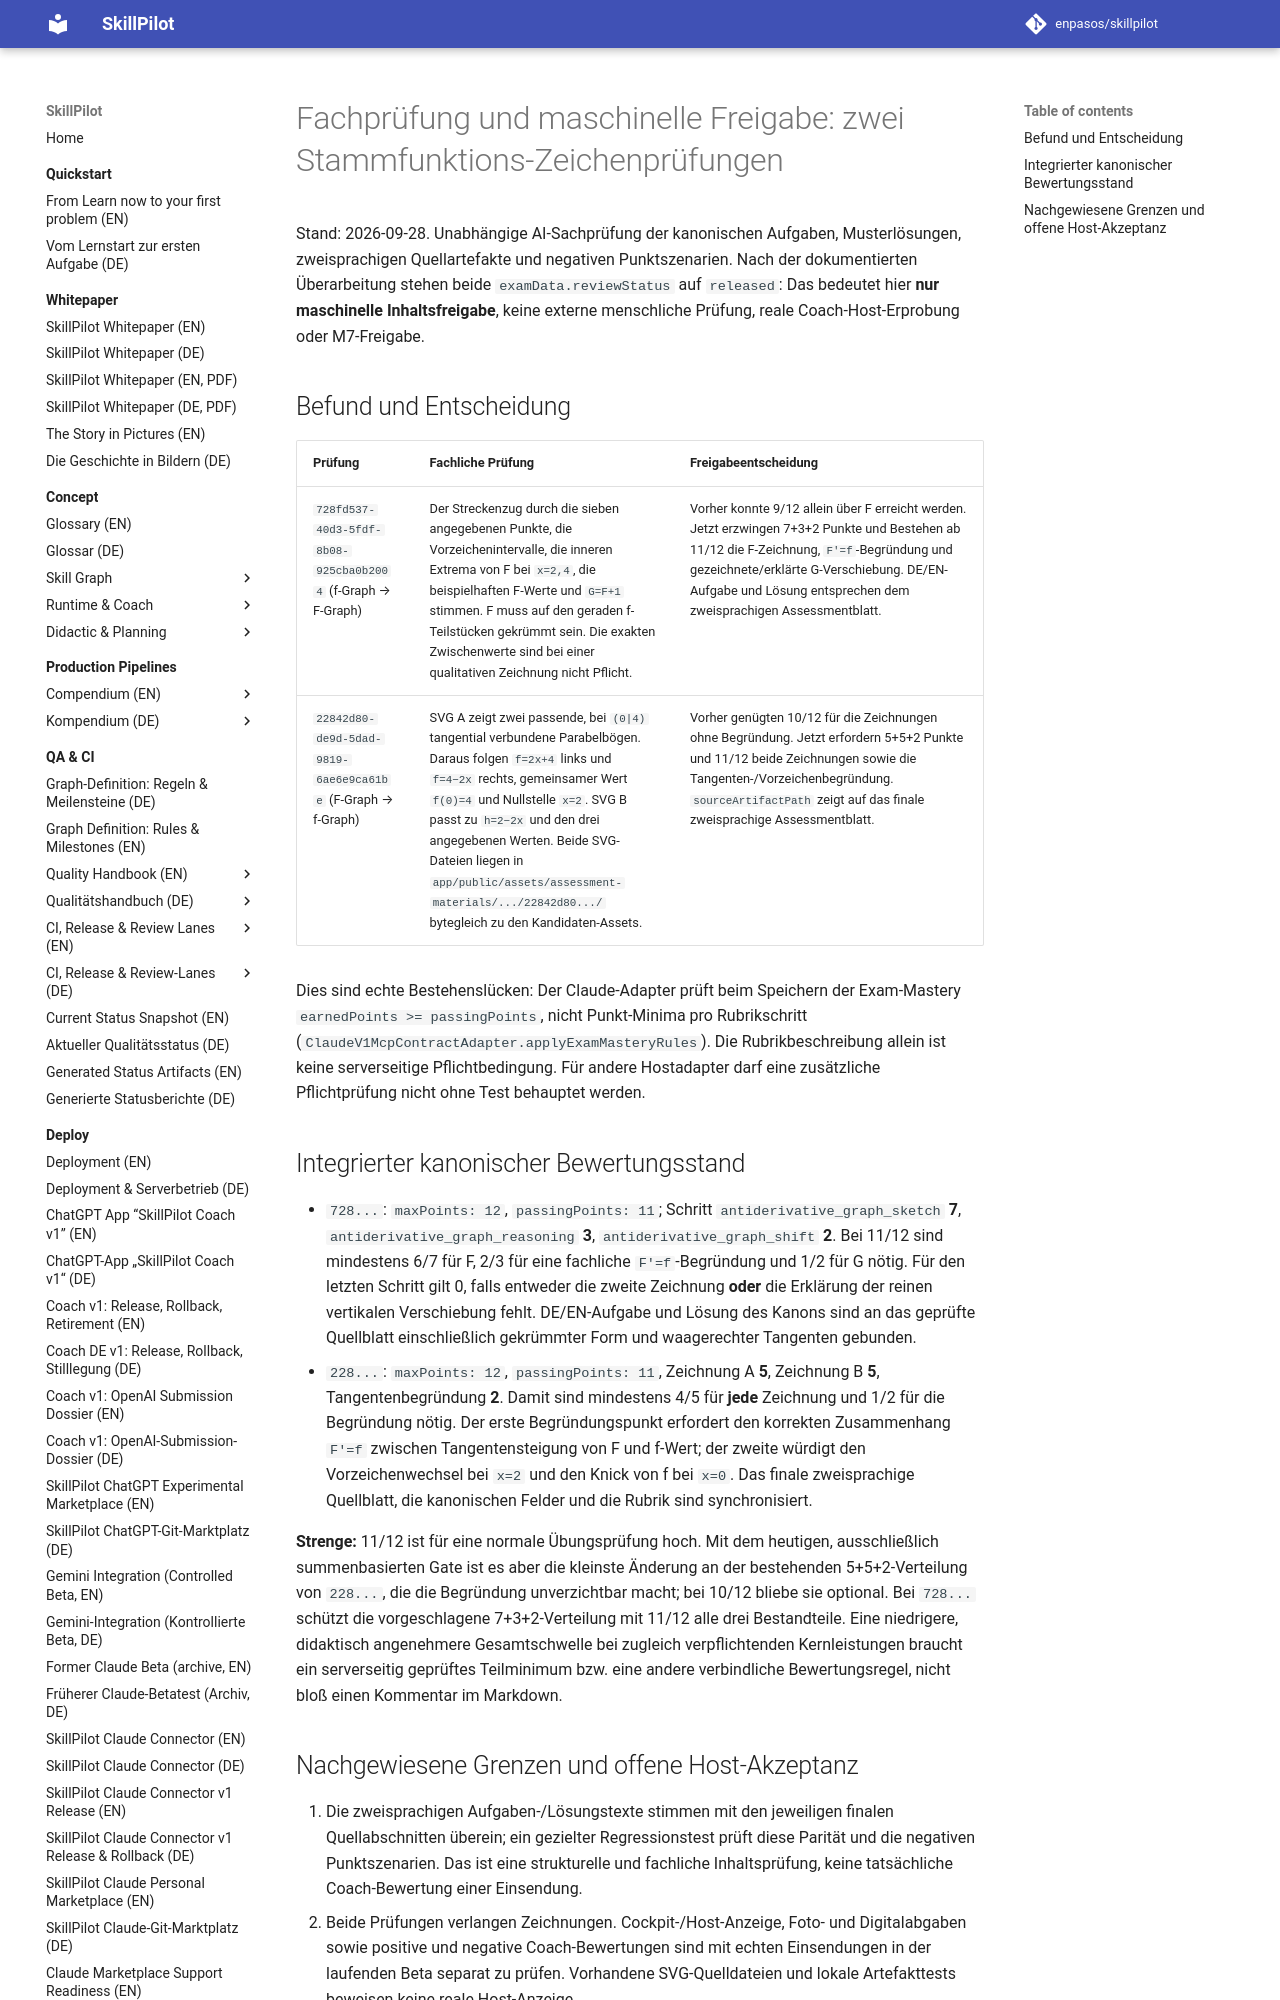

repository: enpasos/skillpilot · page: qa-ci/math-antiderivative-exam-candidate-review-2026-09-28/index.html · generator: mkdocs

# Fachprüfung und maschinelle Freigabe: zwei Stammfunktions-Zeichenprüfungen

Stand: 2026-09-28. Unabhängige AI-Sachprüfung der kanonischen Aufgaben, Musterlösungen, zweisprachigen Quellartefakte und negativen Punktszenarien. Nach der dokumentierten Überarbeitung stehen beide `examData.reviewStatus` auf `released`: Das bedeutet hier **nur maschinelle Inhaltsfreigabe**, keine externe menschliche Prüfung, reale Coach-Host-Erprobung oder M7-Freigabe.

## Befund und Entscheidung

| Prüfung | Fachliche Prüfung | Freigabeentscheidung |
| --- | --- | --- |
| `728fd537-40d3-5fdf-8b08-925cba0b2004` (f-Graph → F-Graph) | Der Streckenzug durch die sieben angegebenen Punkte, die Vorzeichenintervalle, die inneren Extrema von F bei `x=2,4`, die beispielhaften F-Werte und `G=F+1` stimmen. F muss auf den geraden f-Teilstücken gekrümmt sein. Die exakten Zwischenwerte sind bei einer qualitativen Zeichnung nicht Pflicht. | Vorher konnte 9/12 allein über F erreicht werden. Jetzt erzwingen 7+3+2 Punkte und Bestehen ab 11/12 die F-Zeichnung, `F′=f`-Begründung und gezeichnete/erklärte G-Verschiebung. DE/EN-Aufgabe und Lösung entsprechen dem zweisprachigen Assessmentblatt. |
| `22842d80-de9d-5dad-9819-6ae6e9ca61be` (F-Graph → f-Graph) | SVG A zeigt zwei passende, bei `(0|4)` tangential verbundene Parabelbögen. Daraus folgen `f=2x+4` links und `f=4−2x` rechts, gemeinsamer Wert `f(0)=4` und Nullstelle `x=2`. SVG B passt zu `h=2−2x` und den drei angegebenen Werten. Beide SVG-Dateien liegen in `app/public/assets/assessment-materials/.../22842d80.../` bytegleich zu den Kandidaten-Assets. | Vorher genügten 10/12 für die Zeichnungen ohne Begründung. Jetzt erfordern 5+5+2 Punkte und 11/12 beide Zeichnungen sowie die Tangenten-/Vorzeichenbegründung. `sourceArtifactPath` zeigt auf das finale zweisprachige Assessmentblatt. |

Dies sind echte Bestehenslücken: Der Claude-Adapter prüft beim Speichern der Exam-Mastery `earnedPoints >= passingPoints`, nicht Punkt-Minima pro Rubrikschritt (`ClaudeV1McpContractAdapter.applyExamMasteryRules`). Die Rubrikbeschreibung allein ist keine serverseitige Pflichtbedingung. Für andere Hostadapter darf eine zusätzliche Pflichtprüfung nicht ohne Test behauptet werden.
